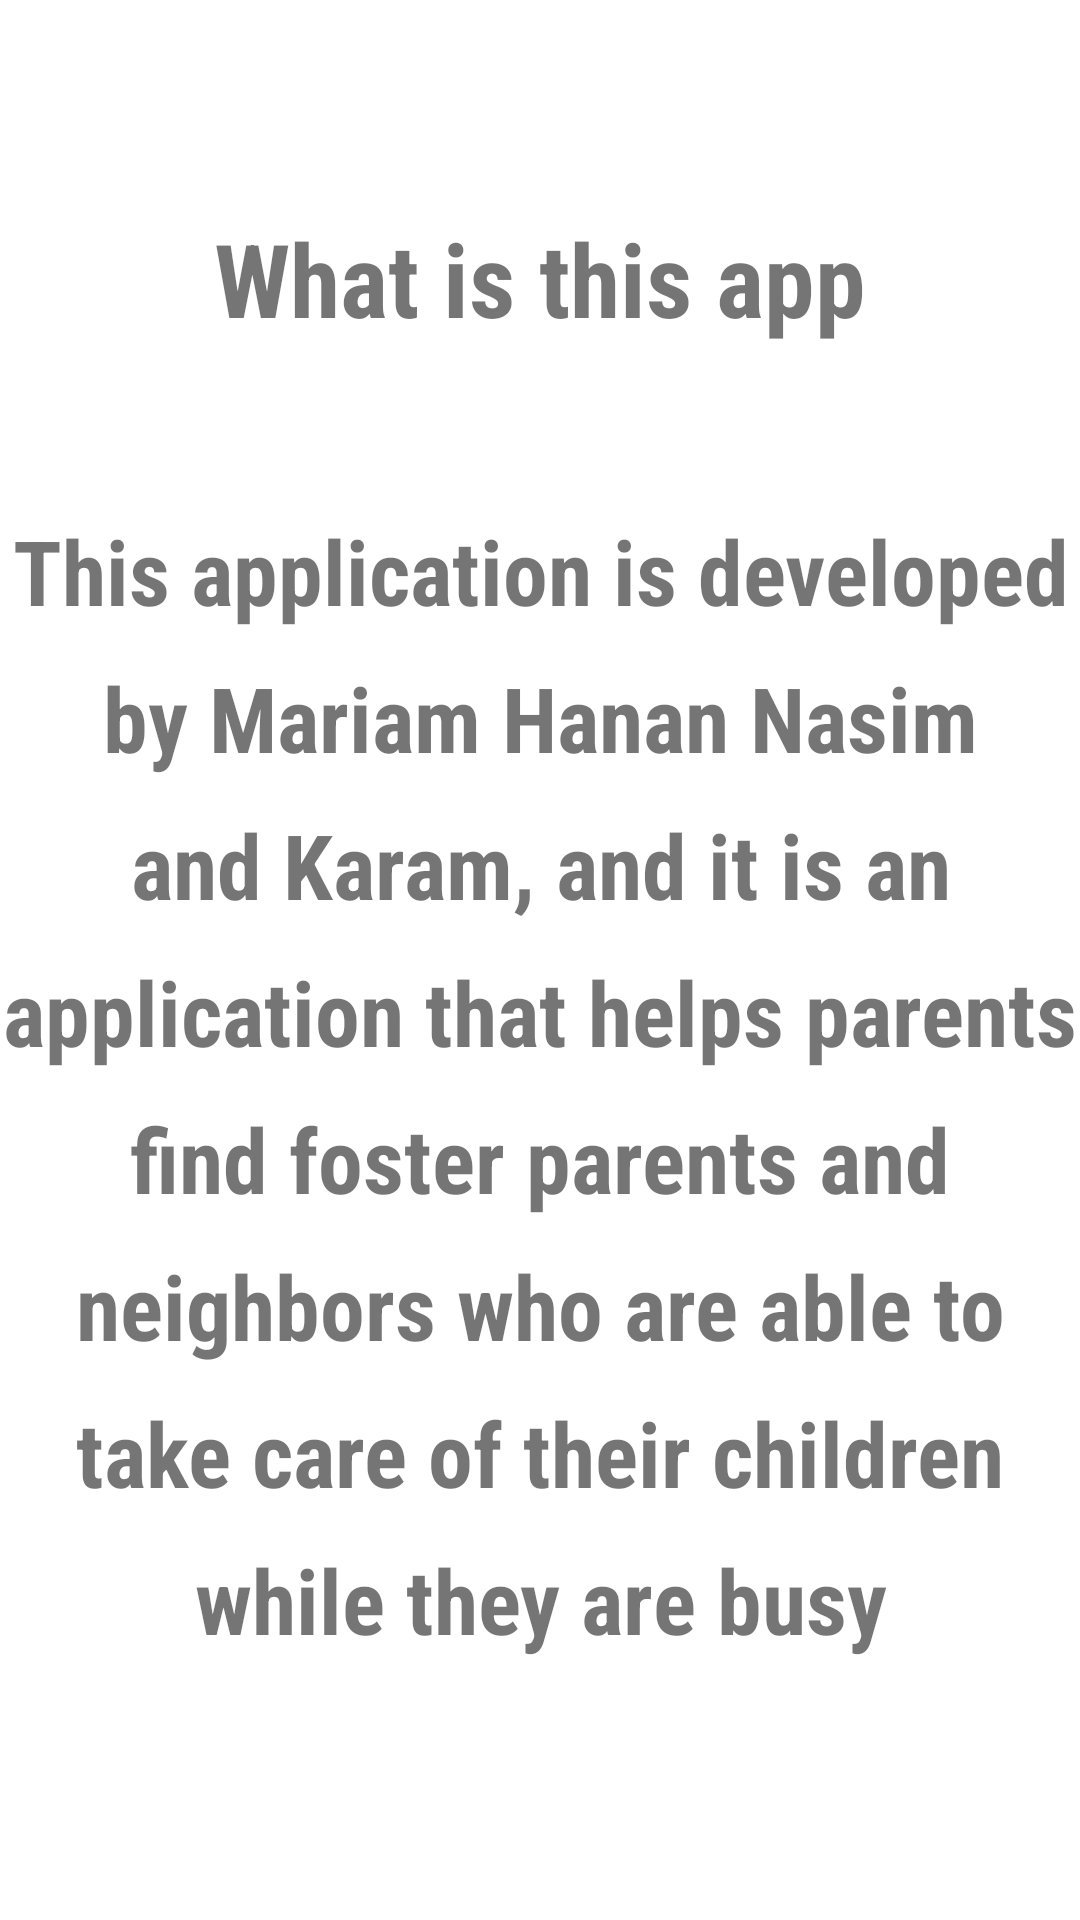

Write the Android layout XML for this screen, with the resource values it uses.
<!-- AndroidManifest.xml: application theme Theme.ShareCare -->
<!-- res/layout/fragment_info.xml -->
<?xml version="1.0" encoding="utf-8"?>
<FrameLayout xmlns:android="http://schemas.android.com/apk/res/android"
    xmlns:tools="http://schemas.android.com/tools"
    android:layout_width="match_parent"
    android:layout_height="match_parent"
    android:paddingTop="20dp"
    tools:context=".InfoFragment">

    

    <TextView
        android:id="@+id/textView4"
        android:layout_width="match_parent"
        android:layout_height="match_parent"
        android:fontFamily="sans-serif-condensed"
        android:lineSpacingExtra="14sp"
        android:paddingTop="150dp"
        android:text="@string/this_application_is_developed_by_mariam_hanan_nasim_and_karam_and_it_is_an_application_that_helps_parents_find_foster_parents_and_neighbors_who_are_able_to_take_care_of_their_children_while_they_are_busy"
        android:textAlignment="center"
        android:textSize="30sp"
        android:textStyle="bold" />

    <TextView
        android:layout_width="match_parent"
        android:layout_height="453dp"
        android:fontFamily="sans-serif-condensed"
        android:lineSpacingExtra="16sp"
        android:paddingTop="50dp"
        android:text="@string/what_is_this_app"
        android:textAlignment="center"
        android:textSize="34sp"
        android:textStyle="bold" />

</FrameLayout>
<!-- resources referenced by this layout -->
<resources>
  <string name="this_application_is_developed_by_mariam_hanan_nasim_and_karam_and_it_is_an_application_that_helps_parents_find_foster_parents_and_neighbors_who_are_able_to_take_care_of_their_children_while_they_are_busy">This application is developed by Mariam Hanan Nasim and Karam, and it is an application that helps parents find foster parents and neighbors who are able to take care of their children while they are busy</string>
  <string name="what_is_this_app">What is this app</string>
  <style name="Theme.ShareCare" parent="Theme.MaterialComponents.DayNight.NoActionBar">
          
          <item name="colorPrimary">@color/purple_500</item>
          <item name="colorPrimaryVariant">@color/purple_700</item>
          <item name="colorOnPrimary">@color/white</item>
          
          <item name="colorSecondary">@color/teal_200</item>
          <item name="colorSecondaryVariant">@color/teal_700</item>
          <item name="colorOnSecondary">@color/black</item>
          
          <item name="android:statusBarColor">?attr/colorPrimaryVariant</item>
          
      </style>
  <!-- not gathered from this repository: default colours our renderer supplied (Android Studio template values) -->
  <color name="purple_500">#FF6200EE</color>
  <color name="purple_700">#FF3700B3</color>
  <color name="teal_200">#FF03DAC5</color>
  <color name="teal_700">#FF018786</color>
  <color name="black">#FF000000</color>
  <color name="white">#FFFFFFFF</color>
</resources>
